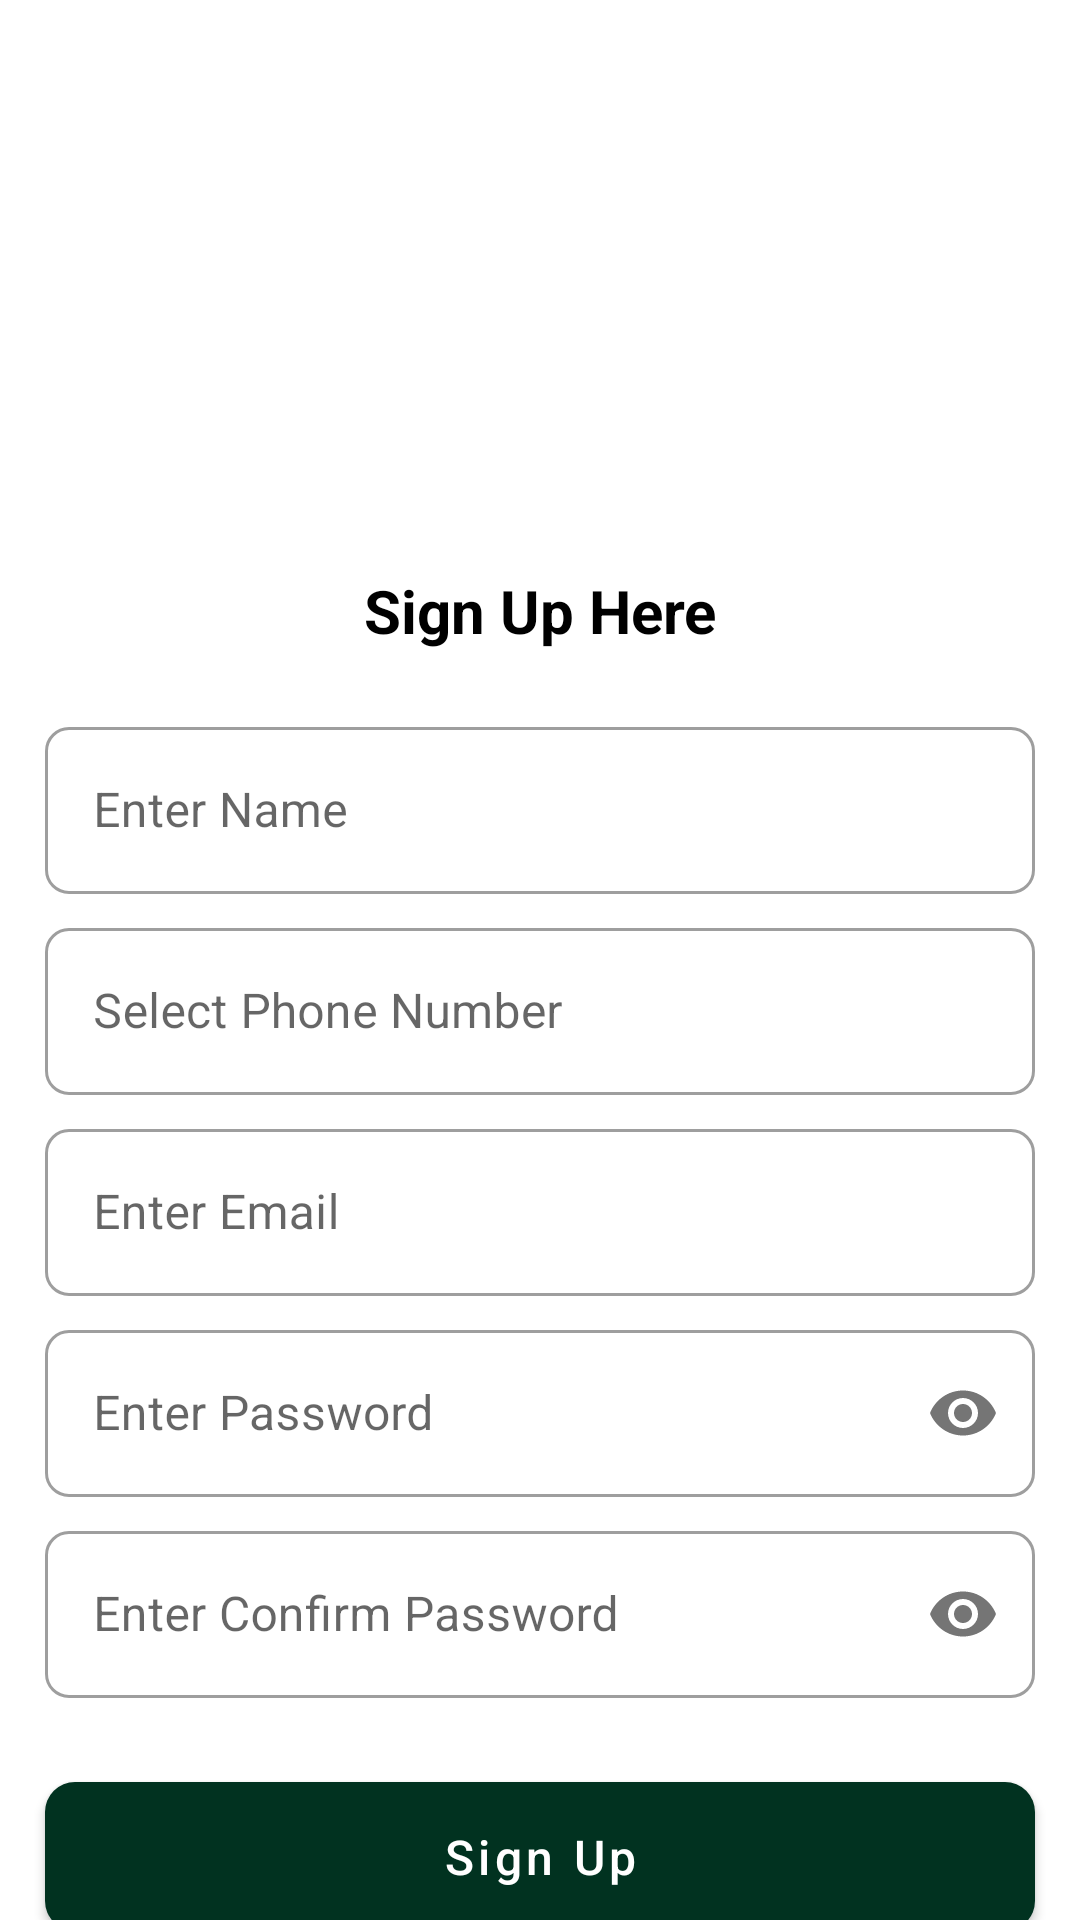

Write the Android layout XML for this screen, with the resource values it uses.
<!-- AndroidManifest.xml: application theme Theme.LDA -->
<!-- res/layout/activity_sign_up.xml -->
<?xml version="1.0" encoding="utf-8"?>
<layout xmlns:android="http://schemas.android.com/apk/res/android"
    xmlns:app="http://schemas.android.com/apk/res-auto"
    xmlns:tools="http://schemas.android.com/tools">

    <androidx.core.widget.NestedScrollView
        android:id="@+id/nestedScrollView"
        android:layout_width="match_parent"
        android:layout_height="match_parent"
        android:fillViewport="true"
        android:fitsSystemWindows="true"
        android:isScrollContainer="true"
        android:background="@color/white">

        <androidx.constraintlayout.widget.ConstraintLayout
            android:id="@+id/main"
            android:layout_width="match_parent"
            android:layout_height="wrap_content"
            tools:context="com.example.lda.houseTax.loginDetails.SignUpActivity">

            
            <ImageView
                android:id="@+id/ivLogo"
                android:layout_width="match_parent"
                android:layout_height="180dp"
                android:layout_marginTop="10dp"
                android:contentDescription="@string/app_name"
                android:src="@drawable/e_nagar_seva_logo"
                app:layout_constraintEnd_toEndOf="parent"
                app:layout_constraintStart_toStartOf="parent"
                app:layout_constraintTop_toTopOf="parent" />


            
            <TextView
                android:id="@+id/tvWelcome"
                android:layout_width="wrap_content"
                android:layout_height="wrap_content"
                android:text="Sign Up Here"
                android:textColor="@android:color/black"
                android:textSize="20sp"
                android:textStyle="bold"
                app:layout_constraintEnd_toEndOf="parent"
                app:layout_constraintStart_toStartOf="parent"
                app:layout_constraintTop_toBottomOf="@id/ivLogo" />


            <com.google.android.material.textfield.TextInputLayout
                android:id="@+id/userName"
                style="@style/Widget.MaterialComponents.TextInputLayout.OutlinedBox"
                android:layout_width="0dp"
                android:layout_height="wrap_content"
                android:layout_marginHorizontal="15dp"
                android:layout_marginTop="20dp"
                app:boxCornerRadiusBottomEnd="8dp"
                app:boxCornerRadiusBottomStart="8dp"
                app:boxCornerRadiusTopEnd="8dp"
                app:boxCornerRadiusTopStart="8dp"
                app:layout_constraintEnd_toEndOf="parent"
                app:layout_constraintStart_toStartOf="parent"
                app:layout_constraintTop_toBottomOf="@id/tvWelcome">

                <com.google.android.material.textfield.TextInputEditText
                    android:id="@+id/etUserName"
                    android:layout_width="match_parent"
                    android:layout_height="wrap_content"
                    android:hint="Enter Name"
                    android:inputType="textPersonName"
                    android:imeOptions="actionNext" />
            </com.google.android.material.textfield.TextInputLayout>


            
            <com.google.android.material.textfield.TextInputLayout
                android:id="@+id/mobile_number"
                style="@style/Widget.MaterialComponents.TextInputLayout.OutlinedBox"
                android:layout_width="0dp"
                android:layout_height="wrap_content"
                android:layout_marginHorizontal="15dp"
                android:layout_marginTop="6dp"
                app:boxCornerRadiusBottomEnd="8dp"
                app:boxCornerRadiusBottomStart="8dp"
                app:boxCornerRadiusTopEnd="8dp"
                app:boxCornerRadiusTopStart="8dp"
                app:layout_constraintEnd_toEndOf="parent"
                app:layout_constraintStart_toStartOf="parent"
                app:layout_constraintTop_toBottomOf="@id/userName">

                <com.google.android.material.textfield.TextInputEditText
                    android:id="@+id/et_mobile_number"
                    android:layout_width="match_parent"
                    android:layout_height="wrap_content"
                    android:cursorVisible="false"
                    android:focusable="false"
                    android:focusableInTouchMode="false"
                    android:hint="Select Phone Number"
                    android:inputType="none" />

            </com.google.android.material.textfield.TextInputLayout>

            <TextView
                android:id="@+id/show_working"
                android:layout_width="match_parent"
                android:layout_height="wrap_content"
                android:layout_marginHorizontal="15dp"
                android:text="@string/required_number"
                android:visibility="gone"
                app:layout_constraintTop_toBottomOf="@id/mobile_number" />


            <com.google.android.material.textfield.TextInputLayout
                android:id="@+id/email"
                style="@style/Widget.MaterialComponents.TextInputLayout.OutlinedBox"
                android:layout_width="0dp"
                android:layout_height="wrap_content"
                android:layout_marginHorizontal="15dp"
                android:layout_marginTop="6dp"
                app:boxCornerRadiusBottomEnd="8dp"
                app:boxCornerRadiusBottomStart="8dp"
                app:boxCornerRadiusTopEnd="8dp"
                app:boxCornerRadiusTopStart="8dp"
                app:layout_constraintEnd_toEndOf="parent"
                app:layout_constraintStart_toStartOf="parent"
                app:layout_constraintTop_toBottomOf="@id/show_working">

                <com.google.android.material.textfield.TextInputEditText
                    android:id="@+id/et_email"
                    android:layout_width="match_parent"
                    android:layout_height="wrap_content"
                    android:cursorVisible="false"
                    android:focusable="false"
                    android:focusableInTouchMode="false"
                    android:hint="Enter Email"
                    android:inputType="none" />
            </com.google.android.material.textfield.TextInputLayout>


            <com.google.android.material.textfield.TextInputLayout
                android:id="@+id/password"
                style="@style/Widget.MaterialComponents.TextInputLayout.OutlinedBox"
                android:layout_width="0dp"
                android:layout_height="wrap_content"
                android:layout_marginHorizontal="15dp"
                android:layout_marginTop="6dp"
                app:boxCornerRadiusBottomEnd="8dp"
                app:boxCornerRadiusBottomStart="8dp"
                app:boxCornerRadiusTopEnd="8dp"
                app:boxCornerRadiusTopStart="8dp"
                app:layout_constraintEnd_toEndOf="parent"
                app:layout_constraintStart_toStartOf="parent"
                app:layout_constraintTop_toBottomOf="@id/email"
                app:passwordToggleEnabled="true">

                <com.google.android.material.textfield.TextInputEditText
                    android:id="@+id/et_password"
                    android:layout_width="match_parent"
                    android:layout_height="wrap_content"
                    android:hint="Enter Password"
                    android:inputType="textPassword"
                    android:imeOptions="actionNext" />
            </com.google.android.material.textfield.TextInputLayout>


            <com.google.android.material.textfield.TextInputLayout
                android:id="@+id/confirm_password"
                style="@style/Widget.MaterialComponents.TextInputLayout.OutlinedBox"
                android:layout_width="0dp"
                android:layout_height="wrap_content"
                android:layout_marginHorizontal="15dp"
                android:layout_marginTop="6dp"
                app:boxCornerRadiusBottomEnd="8dp"
                app:boxCornerRadiusBottomStart="8dp"
                app:boxCornerRadiusTopEnd="8dp"
                app:boxCornerRadiusTopStart="8dp"
                app:layout_constraintEnd_toEndOf="parent"
                app:layout_constraintStart_toStartOf="parent"
                app:layout_constraintTop_toBottomOf="@id/password"
                app:passwordToggleEnabled="true">

                <com.google.android.material.textfield.TextInputEditText
                    android:id="@+id/et_confirm_password"
                    android:layout_width="match_parent"
                    android:layout_height="wrap_content"
                    android:hint="Enter Confirm Password"
                    android:inputType="textPassword"
                    android:imeOptions="actionDone" />
            </com.google.android.material.textfield.TextInputLayout>

            
            <com.google.android.material.button.MaterialButton
                android:id="@+id/btnSignUp"
                android:layout_width="0dp"
                android:layout_height="wrap_content"
                android:layout_marginHorizontal="15dp"
                android:layout_marginTop="22dp"
                android:padding="14dp"
                android:text="Sign Up"
                android:textAllCaps="false"
                android:textSize="16sp"
                app:cornerRadius="10dp"
                app:layout_constraintEnd_toEndOf="parent"
                app:layout_constraintStart_toStartOf="parent"
                app:layout_constraintTop_toBottomOf="@id/confirm_password" />


            
            <TextView
                android:id="@+id/tvBottomInfo"
                android:layout_width="0dp"
                android:layout_height="wrap_content"
                android:layout_marginHorizontal="30dp"
                android:layout_marginTop="30dp"
                android:layout_marginBottom="40dp"
                android:gravity="center"
                android:text="Your mobile number will be used only for OTP verification and secure access."
                android:textColor="#555555"
                android:textSize="12sp"
                app:layout_constraintEnd_toEndOf="parent"
                app:layout_constraintStart_toStartOf="parent"
                app:layout_constraintTop_toBottomOf="@id/btnSignUp"
                app:layout_constraintBottom_toBottomOf="parent" />

        </androidx.constraintlayout.widget.ConstraintLayout>
    </androidx.core.widget.NestedScrollView>
</layout>
<!-- resources referenced by this layout -->
<resources>
  <color name="white">#FFFFFFFF</color>
  <string name="app_name">"Lucknow Development Authority"</string>
  <style name="Theme.LDA" parent="Base.Theme.LDA" />
  <style name="Base.Theme.LDA" parent="Theme.MaterialComponents.Light.DarkActionBar">
          
          
          <item name="colorPrimaryDark">@color/primary</item>
          <item name="colorPrimary">@color/primary</item>
          <item name="colorSecondary">@color/secondary</item>
      </style>
  <color name="primary">#013220</color>
  <color name="secondary">#F8B400</color>
</resources>
